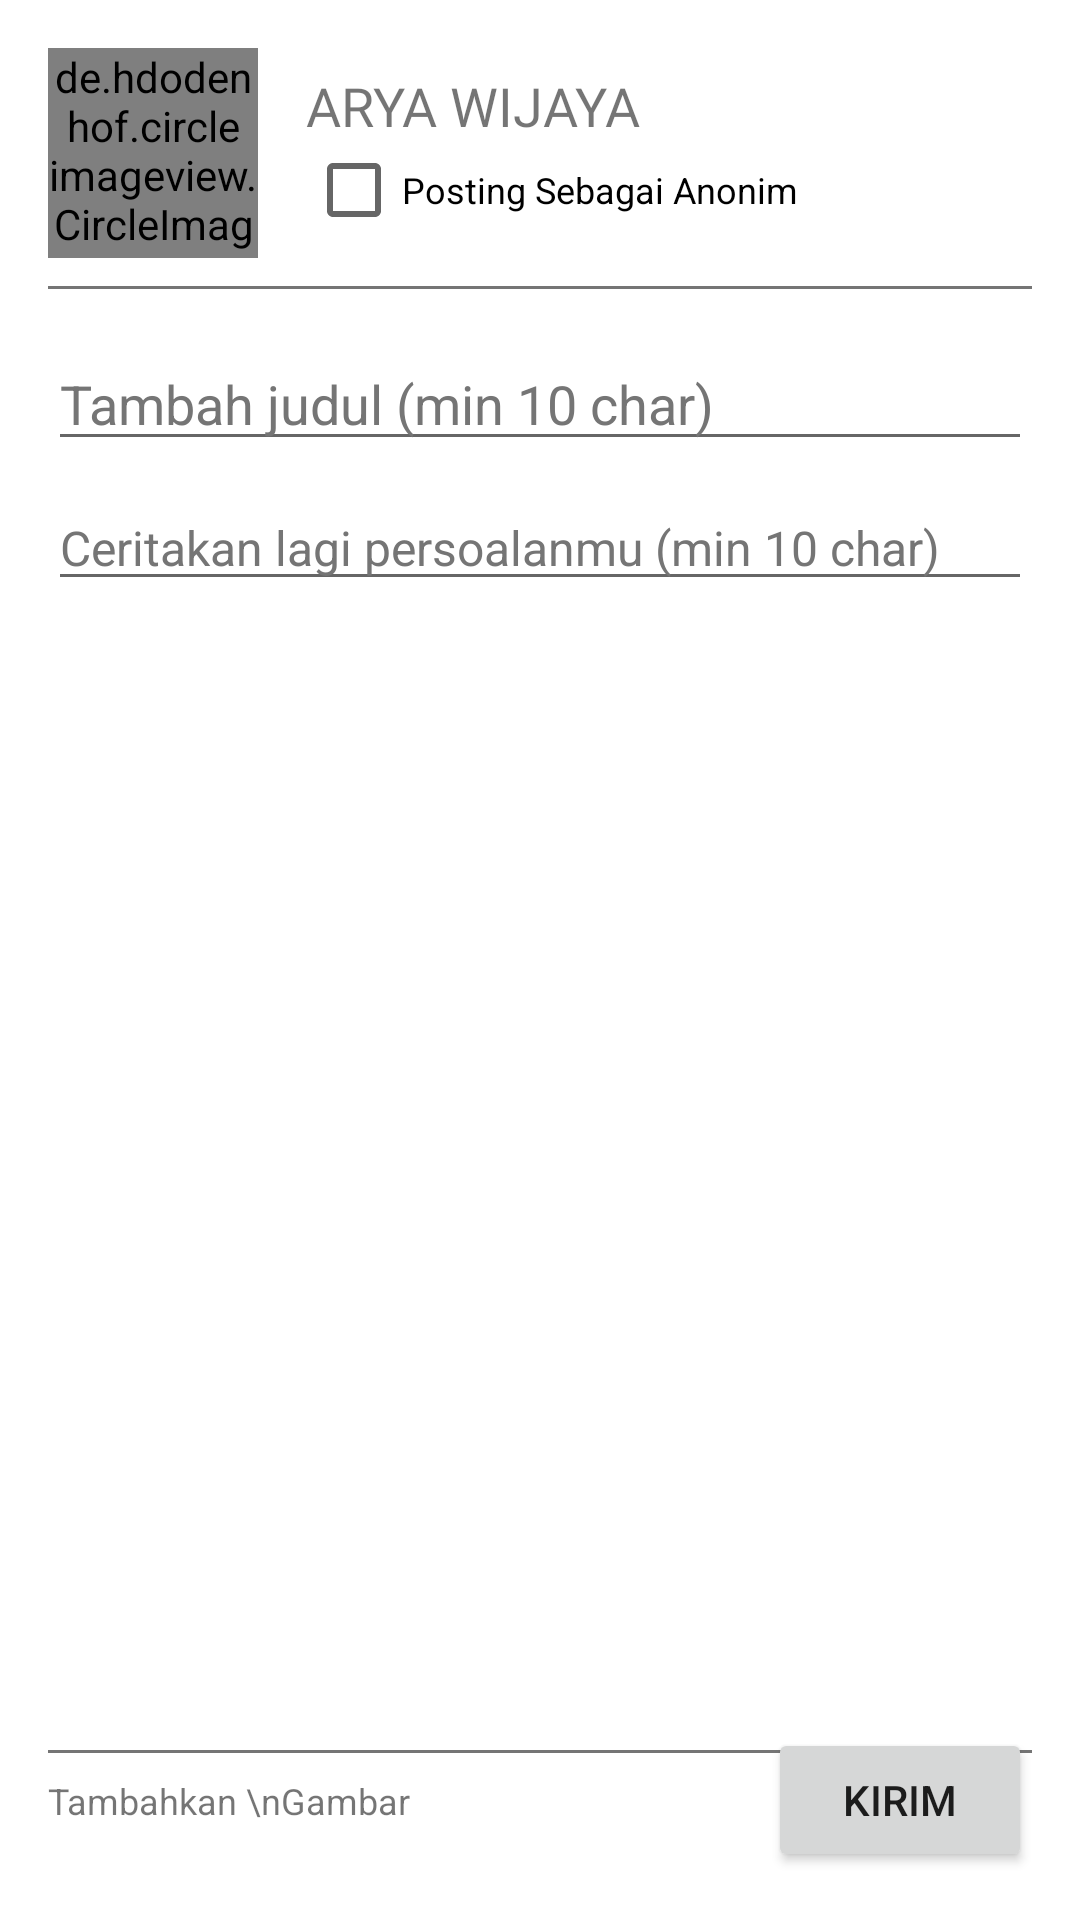

Android layout source for this screen:
<!-- AndroidManifest.xml: application theme Theme.CarcinamonCommunityCapstone -->
<!-- res/layout/activity_pertanyaan.xml -->
<?xml version="1.0" encoding="utf-8"?>
<androidx.constraintlayout.widget.ConstraintLayout xmlns:android="http://schemas.android.com/apk/res/android"
    xmlns:app="http://schemas.android.com/apk/res-auto"
    xmlns:tools="http://schemas.android.com/tools"
    android:layout_width="match_parent"
    android:layout_height="match_parent"
    android:padding="16dp"
    tools:context=".Komunitas.PertanyaanActivity">

    <de.hdodenhof.circleimageview.CircleImageView
        android:id="@+id/profile_image"
        android:layout_width="70dp"
        android:layout_height="70dp"

        android:src="@drawable/profil1"
        app:civ_border_color="#03A9F4"
        app:civ_border_width="2dp"
        app:layout_constraintStart_toStartOf="parent"
        app:layout_constraintTop_toTopOf="parent" />

    <CheckBox
        android:id="@+id/checkBox"
        android:layout_width="188dp"
        android:layout_height="32dp"
        android:text="Posting Sebagai Anonim"
        android:textSize="12sp"
        app:layout_constraintBottom_toBottomOf="@+id/profile_image"
        app:layout_constraintStart_toStartOf="@+id/textView11"
        app:layout_constraintTop_toBottomOf="@+id/textView11" />

    <TextView
        android:id="@+id/textView11"
        android:layout_width="wrap_content"
        android:layout_height="wrap_content"
        android:layout_marginStart="16dp"
        android:fontFamily="@font/poppins_bold"
        android:text="ARYA WIJAYA"
        android:textSize="18sp"
        app:layout_constraintBottom_toTopOf="@+id/checkBox"
        app:layout_constraintStart_toEndOf="@+id/profile_image"
        app:layout_constraintTop_toTopOf="@+id/profile_image"
        app:layout_constraintVertical_chainStyle="packed" />

    <View
        android:id="@+id/view4"
        android:layout_width="wrap_content"
        android:layout_height="1dp"
        android:layout_marginTop="16dp"
        android:background="#757575"
        app:layout_constraintStart_toStartOf="@+id/profile_image"
        app:layout_constraintTop_toBottomOf="@+id/checkBox" />

    <EditText
        android:id="@+id/et_judul_pertanyaan"
        android:layout_width="0dp"
        android:layout_height="wrap_content"
        android:layout_marginTop="16dp"
        android:ems="10"
        android:hint="Tambah judul (min 10 char)"
        android:inputType="textPersonName"
        android:textColorHint="#757575"
        app:layout_constraintEnd_toEndOf="parent"
        app:layout_constraintStart_toStartOf="@+id/profile_image"
        app:layout_constraintTop_toBottomOf="@+id/view4" />

    <EditText
        android:id="@+id/et_deskripsi_pertanyaan"
        android:layout_width="0dp"
        android:layout_height="wrap_content"
        android:layout_marginTop="8dp"
        android:ems="10"
        android:hint="Ceritakan lagi persoalanmu (min 10 char)"
        android:inputType="textPersonName"
        android:textColorHint="#757575"
        android:textSize="16sp"
        app:layout_constraintEnd_toEndOf="@+id/et_judul_pertanyaan"
        app:layout_constraintStart_toStartOf="@+id/et_judul_pertanyaan"
        app:layout_constraintTop_toBottomOf="@+id/et_judul_pertanyaan" />

      <Button
        android:id="@+id/btn_kirim_pertanyaan"
        android:layout_width="wrap_content"
        android:layout_height="wrap_content"
        android:text="kirim"
        app:layout_constraintBottom_toBottomOf="parent"
        app:layout_constraintEnd_toEndOf="parent" />

    <ImageView
        android:id="@+id/imageView10"
        android:layout_width="wrap_content"
        android:layout_height="wrap_content"
        android:layout_marginStart="8dp"
        app:layout_constraintBottom_toBottomOf="@+id/textView22"
        app:layout_constraintStart_toEndOf="@+id/textView22"
        app:layout_constraintTop_toTopOf="@+id/textView22"
        app:srcCompat="@drawable/ic_foto" />

    <TextView
        android:id="@+id/textView22"
        android:layout_width="wrap_content"
        android:layout_height="wrap_content"
        android:text="Tambahkan \nGambar"
        android:textSize="12sp"
        app:layout_constraintBottom_toBottomOf="@+id/btn_kirim_pertanyaan"
        app:layout_constraintStart_toStartOf="parent"
        app:layout_constraintTop_toTopOf="@+id/btn_kirim_pertanyaan" />

    <View
        android:id="@+id/view5"
        android:layout_width="wrap_content"
        android:layout_height="1dp"
        android:layout_marginBottom="16dp"
        android:background="#757575"
        app:layout_constraintBottom_toTopOf="@+id/imageView10"
        app:layout_constraintEnd_toEndOf="@+id/btn_kirim_pertanyaan"
        app:layout_constraintStart_toStartOf="@+id/textView22" />

</androidx.constraintlayout.widget.ConstraintLayout>
<!-- resources referenced by this layout -->
<resources>
  <style name="Theme.CarcinamonCommunityCapstone" parent="Theme.MaterialComponents.DayNight.NoActionBar">
          
          <item name="colorPrimary">@color/purple_500</item>
          <item name="colorPrimaryVariant">@color/purple_700</item>
          <item name="colorOnPrimary">@color/white</item>
          
          <item name="colorSecondary">@color/teal_200</item>
          <item name="colorSecondaryVariant">@color/teal_700</item>
          <item name="colorOnSecondary">@color/black</item>
          
          <item name="android:statusBarColor">?attr/colorPrimaryVariant</item>
          
      </style>
  <color name="purple_500">#FF6200EE</color>
  <color name="purple_700">#FF3700B3</color>
  <color name="white">#FFFFFFFF</color>
  <color name="teal_200">#FF03DAC5</color>
  <color name="teal_700">#FF018786</color>
  <color name="black">#FF000000</color>
</resources>
